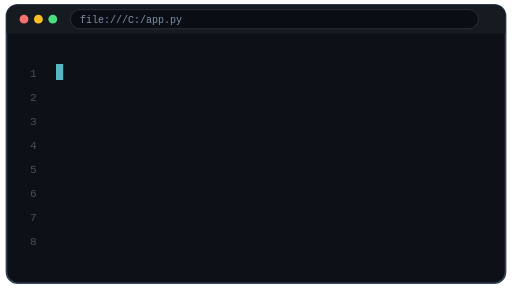
t = 0.00 s
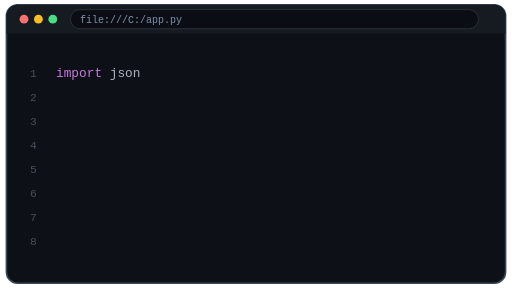
t = 1.50 s
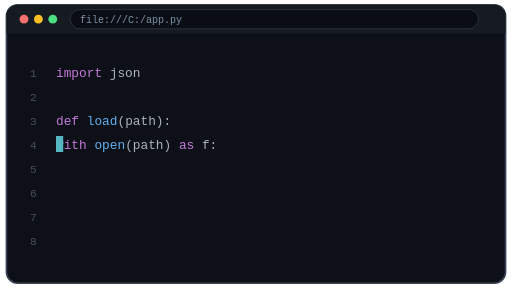
t = 3.00 s
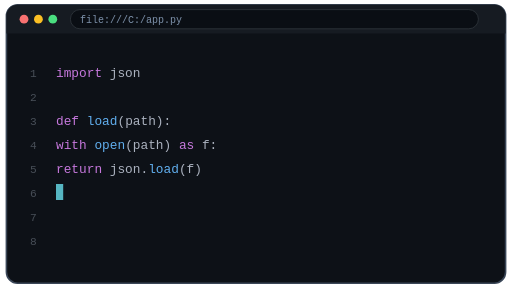
t = 4.50 s
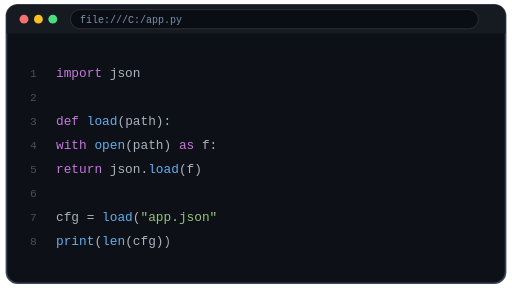
t = 6.00 s
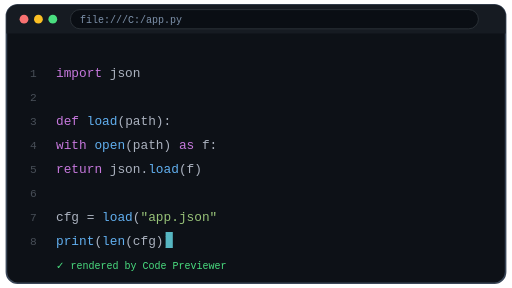
t = 7.50 s

The animated SVG that drew these frames (rendered in a browser with its animation timeline set to each time). Animation: 10 SMIL elements (animate=10); one cycle of 9.00 s, repeats indefinitely.

<svg xmlns="http://www.w3.org/2000/svg" width="640" height="360" viewBox="0 0 640 360" font-family="ui-monospace, Consolas, 'Cascadia Code', monospace" font-size="16">
  <defs>
    <clipPath id="l1"><rect x="66" y="78" height="26" width="0"><animate attributeName="width" dur="9s" repeatCount="indefinite" calcMode="linear" values="0;0;110;110;0;0" keyTimes="0;.0444;.1056;.93;.96;1"/></rect></clipPath>
    <clipPath id="l3"><rect x="66" y="138" height="26" width="0"><animate attributeName="width" dur="9s" repeatCount="indefinite" calcMode="linear" values="0;0;145;145;0;0" keyTimes="0;.2;.2611;.93;.96;1"/></rect></clipPath>
    <clipPath id="l4"><rect x="66" y="168" height="26" width="0"><animate attributeName="width" dur="9s" repeatCount="indefinite" calcMode="linear" values="0;0;232;232;0;0" keyTimes="0;.2778;.3389;.93;.96;1"/></rect></clipPath>
    <clipPath id="l5"><rect x="66" y="198" height="26" width="0"><animate attributeName="width" dur="9s" repeatCount="indefinite" calcMode="linear" values="0;0;250;250;0;0" keyTimes="0;.3556;.4167;.93;.96;1"/></rect></clipPath>
    <clipPath id="l7"><rect x="66" y="258" height="26" width="0"><animate attributeName="width" dur="9s" repeatCount="indefinite" calcMode="linear" values="0;0;206;206;0;0" keyTimes="0;.5111;.5722;.93;.96;1"/></rect></clipPath>
    <clipPath id="l8"><rect x="66" y="288" height="26" width="0"><animate attributeName="width" dur="9s" repeatCount="indefinite" calcMode="linear" values="0;0;145;145;0;0" keyTimes="0;.5889;.65;.93;.96;1"/></rect></clipPath>
  </defs>

  <!-- window -->
  <rect x="8" y="6" width="624" height="348" rx="14" fill="#0d1117" stroke="#3a4657" stroke-width="2"/>
  <path d="M8 20 a14 14 0 0 1 14 -14 h596 a14 14 0 0 1 14 14 v22 h-624 z" fill="#161b22"/>
  <circle cx="30" cy="24" r="5.5" fill="#f87171"/>
  <circle cx="48" cy="24" r="5.5" fill="#fbbf24"/>
  <circle cx="66" cy="24" r="5.5" fill="#4ade80"/>
  <rect x="88" y="12" width="510" height="24" rx="12" fill="#0a0e14" stroke="#30363d"/>
  <text x="100" y="29" font-size="12.5" fill="#7d91aa">file:///C:/app.py</text>

  <!-- gutter -->
  <g fill="#484f58" font-size="14" text-anchor="end">
    <text x="46" y="96">1</text><text x="46" y="126">2</text><text x="46" y="156">3</text>
    <text x="46" y="186">4</text><text x="46" y="216">5</text><text x="46" y="246">6</text>
    <text x="46" y="276">7</text><text x="46" y="306">8</text>
  </g>

  <!-- code lines (revealed by animated clips) -->
  <text x="70" y="96" clip-path="url(#l1)"><tspan fill="#c678dd">import</tspan><tspan fill="#abb2bf"> json</tspan></text>
  <text x="70" y="156" clip-path="url(#l3)"><tspan fill="#c678dd">def</tspan><tspan fill="#61afef"> load</tspan><tspan fill="#abb2bf">(path):</tspan></text>
  <text x="70" y="186" clip-path="url(#l4)"><tspan fill="#abb2bf">    </tspan><tspan fill="#c678dd">with</tspan><tspan fill="#61afef"> open</tspan><tspan fill="#abb2bf">(path) </tspan><tspan fill="#c678dd">as</tspan><tspan fill="#abb2bf"> f:</tspan></text>
  <text x="70" y="216" clip-path="url(#l5)"><tspan fill="#abb2bf">        </tspan><tspan fill="#c678dd">return</tspan><tspan fill="#abb2bf"> json.</tspan><tspan fill="#61afef">load</tspan><tspan fill="#abb2bf">(f)</tspan></text>
  <text x="70" y="276" clip-path="url(#l7)"><tspan fill="#abb2bf">cfg = </tspan><tspan fill="#61afef">load</tspan><tspan fill="#abb2bf">(</tspan><tspan fill="#98c379">"app.json"</tspan><tspan fill="#abb2bf">)</tspan></text>
  <text x="70" y="306" clip-path="url(#l8)"><tspan fill="#61afef">print</tspan><tspan fill="#abb2bf">(</tspan><tspan fill="#61afef">len</tspan><tspan fill="#abb2bf">(cfg))</tspan></text>

  <!-- cursor: follows the typing, blinks -->
  <rect width="9" height="20" fill="#56b6c2">
    <animate attributeName="x" dur="9s" repeatCount="indefinite" calcMode="discrete"
      values="70;70;172;70;70;70;207;70;294;70;312;70;70;70;268;70;207;207;70"
      keyTimes="0;.0444;.1056;.1222;.1833;.2;.2611;.2778;.3389;.3556;.4167;.4333;.4944;.5111;.5722;.5889;.65;.96;1"/>
    <animate attributeName="y" dur="9s" repeatCount="indefinite" calcMode="discrete"
      values="80;80;80;110;110;140;140;170;170;200;200;230;230;260;260;290;290;290;80"
      keyTimes="0;.0444;.1056;.1222;.1833;.2;.2611;.2778;.3389;.3556;.4167;.4333;.4944;.5111;.5722;.5889;.65;.96;1"/>
    <animate attributeName="opacity" dur=".9s" repeatCount="indefinite" calcMode="discrete" values="1;0" keyTimes="0;.55"/>
  </rect>

  <!-- status line appears when typing completes -->
  <text x="70" y="336" font-size="12.5" fill="#4ade80" opacity="0">
    <animate attributeName="opacity" dur="9s" repeatCount="indefinite" calcMode="discrete" values="0;1;0" keyTimes="0;.68;.96"/>
    &#10003; rendered by Code Previewer
  </text>
</svg>
